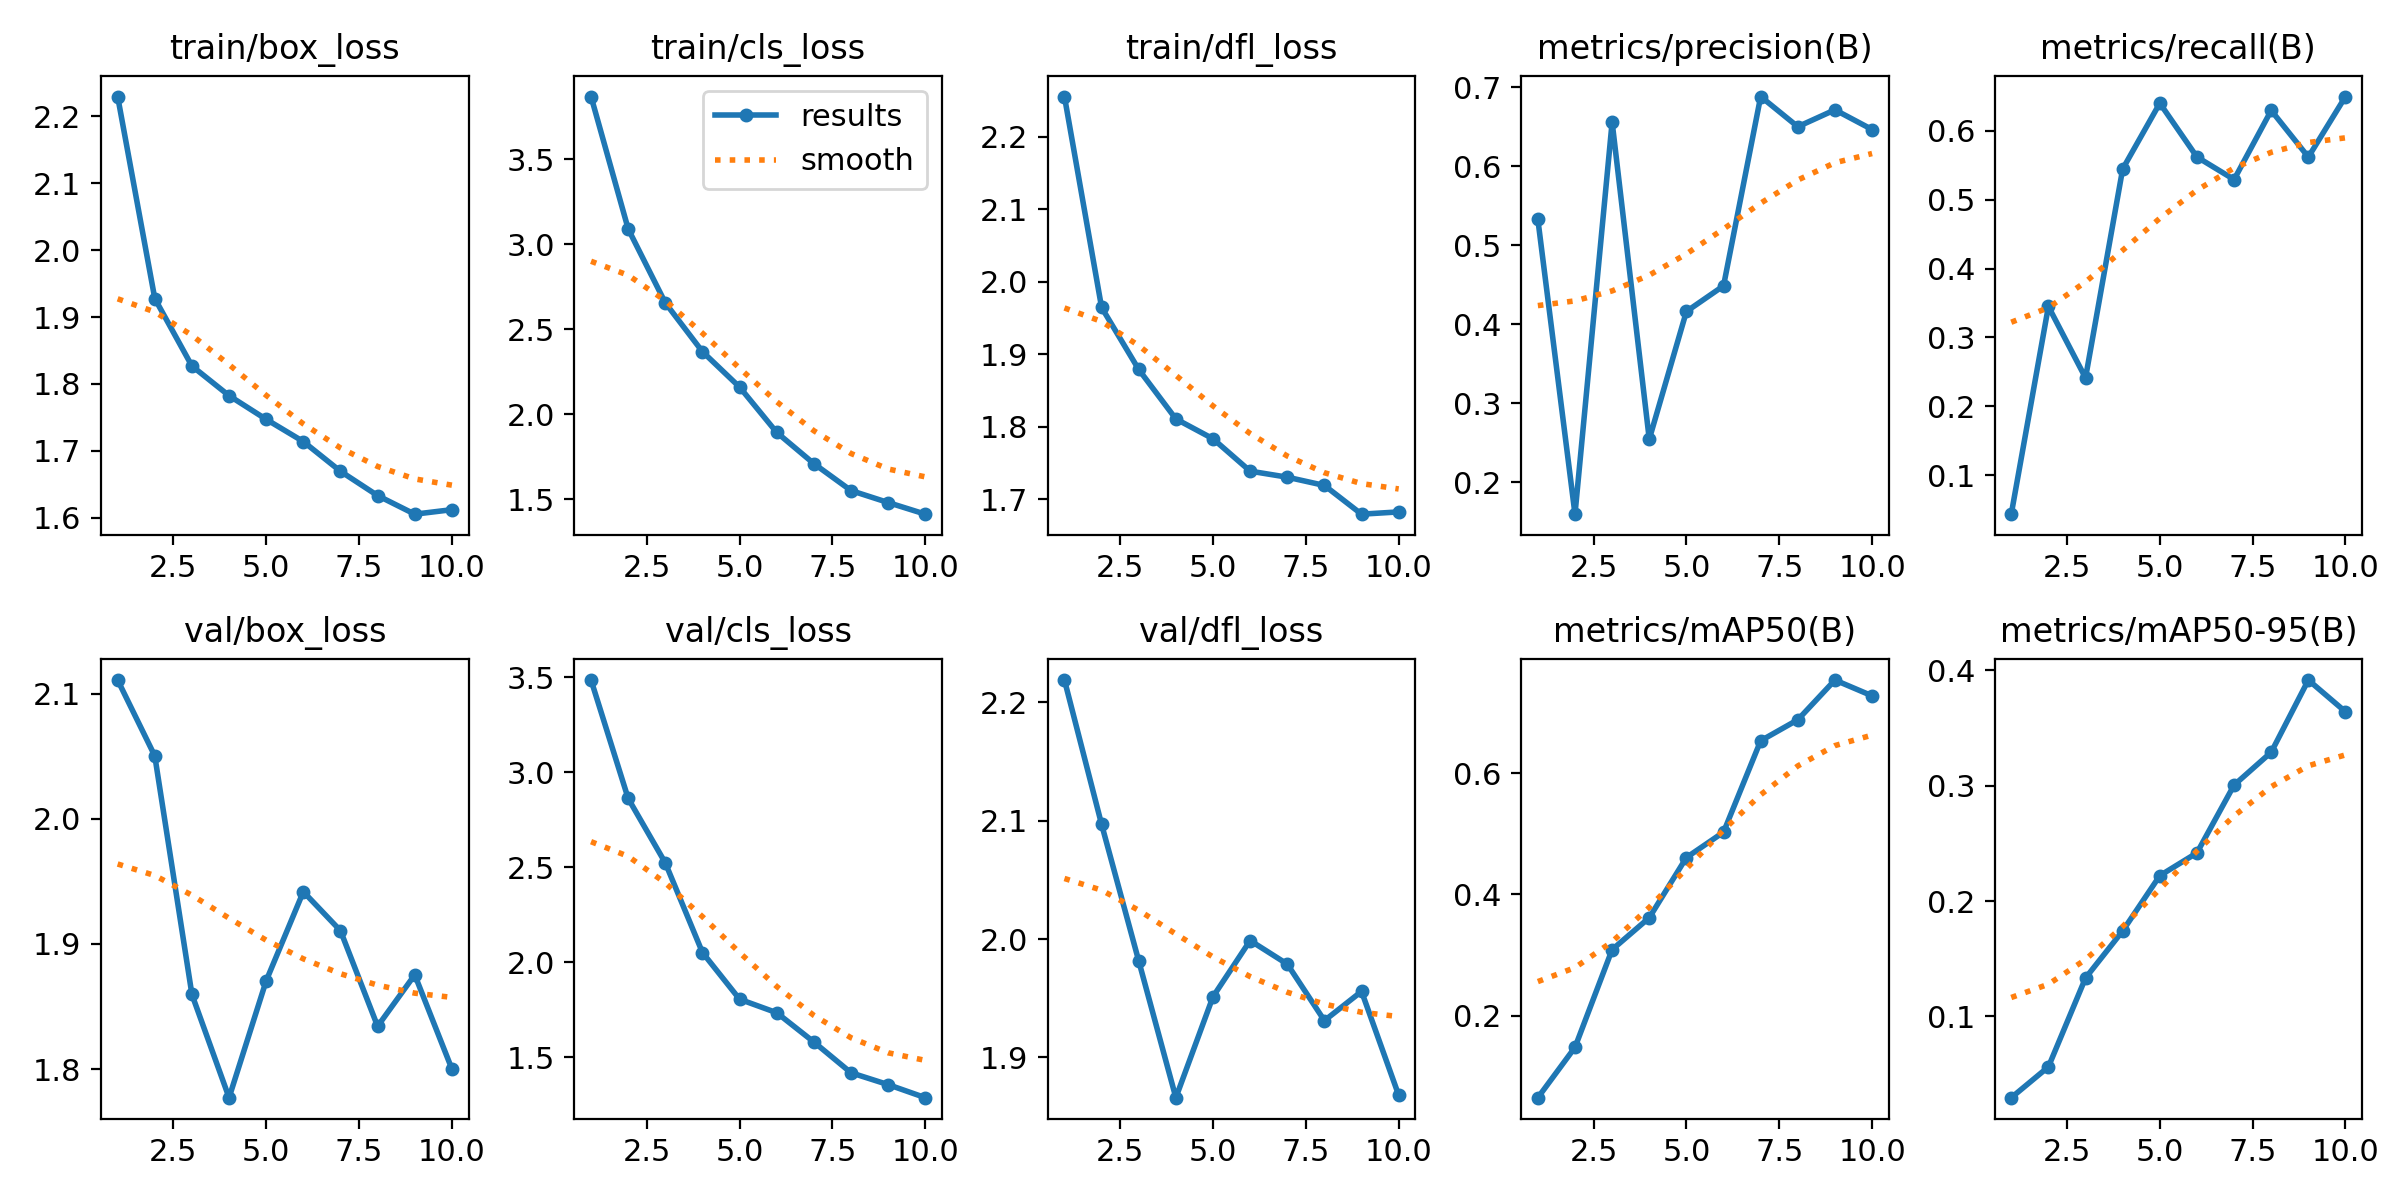

Source data for this figure (header and first rows):
epoch, time, train/box_loss, train/cls_loss, train/dfl_loss, metrics/precision(B), metrics/recall(B), metrics/mAP50(B), metrics/mAP50-95(B), val/box_loss, val/cls_loss, val/dfl_loss, lr/pg0, lr/pg1, lr/pg2
1, 40.67, 2.23, 3.87, 2.255, 0.5328, 0.04365, 0.06443, 0.02966, 2.111, 3.484, 2.219, 0.06707, 0.0003326, 0.0003326
2, 80.14, 1.928, 3.091, 1.965, 0.1593, 0.3449, 0.1475, 0.05632, 2.05, 2.861, 2.097, 0.03401, 0.0006, 0.0006
3, 119.6, 1.827, 2.656, 1.879, 0.6561, 0.2414, 0.3087, 0.1333, 1.86, 2.522, 1.982, 0.0008768, 0.0008014, 0.0008014
4, 159.1, 1.782, 2.369, 1.811, 0.2543, 0.5444, 0.3614, 0.1741, 1.777, 2.05, 1.866, 0.000703, 0.000703, 0.000703
5, 198.8, 1.747, 2.16, 1.784, 0.4161, 0.6398, 0.4607, 0.222, 1.871, 1.804, 1.951, 0.000604, 0.000604, 0.000604
6, 238.3, 1.714, 1.893, 1.739, 0.4486, 0.5618, 0.5025, 0.2417, 1.942, 1.733, 1.999, 0.000505, 0.000505, 0.000505
7, 278, 1.669, 1.71, 1.731, 0.6885, 0.5291, 0.6533, 0.3004, 1.911, 1.579, 1.979, 0.000406, 0.000406, 0.000406
8, 317.6, 1.633, 1.551, 1.719, 0.6503, 0.6293, 0.688, 0.3289, 1.834, 1.417, 1.931, 0.000307, 0.000307, 0.000307
9, 357.3, 1.605, 1.481, 1.68, 0.6717, 0.5617, 0.7535, 0.3914, 1.875, 1.355, 1.956, 0.000208, 0.000208, 0.000208
10, 397.2, 1.612, 1.412, 1.683, 0.6467, 0.6495, 0.7275, 0.364, 1.8, 1.286, 1.868, 0.000109, 0.000109, 0.000109
